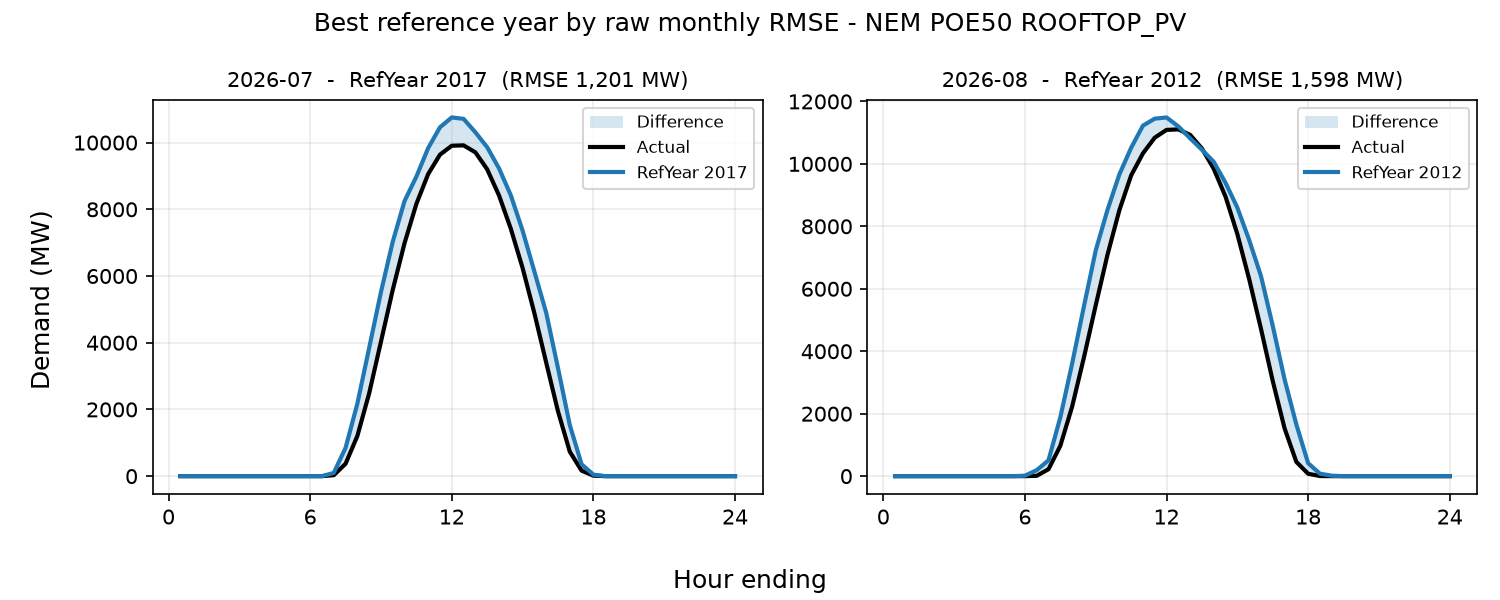

The data file committed next to this chart (first rows):
period, reference_year, rmse_mw, mae_mw, energy_error_pct, peak_error_pct, average_error_pct
2026-07, 2017, 1201, 621.4, 17.05, 24.73, 17.05
2026-08, 2012, 1598, 886.8, 14.36, 9.14, 14.36
